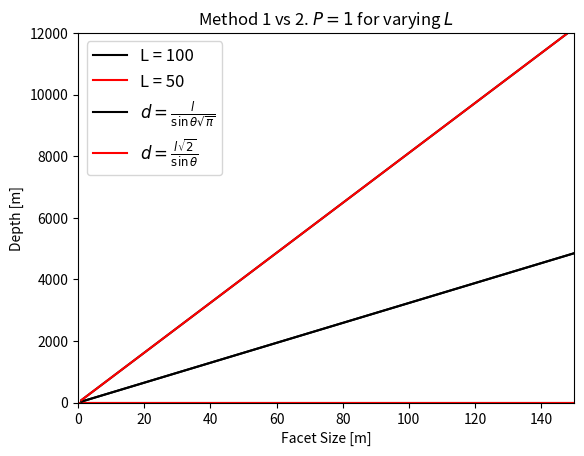

Source code (Python):
import numpy as np
import matplotlib.pyplot as plt

# first lets do an example with the probability of detection
theta = np.radians(1)             # target beamwidth is 1 degree
l1    = 100                       # facet size [m]
l2    = 50                        # facet size [m]
d     = np.linspace(0, 4e3, 1000) # target depth [m] 

P1 = (np.pi * (d * np.sin(theta))**2) / l1**2
P2 = (np.pi * (d * np.sin(theta))**2) / l2**2

plt.plot(d, P1, color="black", label=f"L = {l1}")
plt.plot(d, P2, color="red", label=f"L = {l2}")
plt.ylim(0, 1)
plt.xlim(0, 3500)
plt.legend()
plt.title("Probability of Detection for Varying Depth")
plt.ylabel("Probability [.]")
plt.xlabel("Depth [m]")
plt.grid()
plt.show()

l      = np.linspace(1, 150, 500) # facet size [m]
depth1 = l / (np.sin(theta) * np.sqrt(np.pi))

plt.plot(l, depth1, color="black")
plt.xlim(0, 150)
plt.ylim(0, 5000)
plt.title("Method 1. $P=1$ for varying $L$")
plt.ylabel("Depth [m]")
plt.xlabel("Facet Size [m]")
plt.grid()
plt.show()

l      = np.linspace(1, 150, 500) # facet size [m]
depth2 = (l * np.sqrt(2)) / np.sin(theta)

plt.plot(l, depth2, color="black")
plt.xlim(0, 150)
plt.ylim(0, 12000)
plt.title("Method 2. $P=1$ for varying $L$")
plt.ylabel("Depth [m]")
plt.xlabel("Facet Size [m]")
plt.grid()
plt.show()

plt.plot(l, depth1, color="black", label=r"$d=\frac{l}{\sin\theta\sqrt{\pi}}$")
plt.plot(l, depth2, color="red", label=r"$d=\frac{l\sqrt{2}}{\sin\theta}$")
plt.xlim(0, 150)
plt.ylim(0, 12000)
plt.title("Method 1 vs 2. $P=1$ for varying $L$")
plt.ylabel("Depth [m]")
plt.xlabel("Facet Size [m]")
plt.legend(fontsize=12)
plt.grid()
plt.show()

